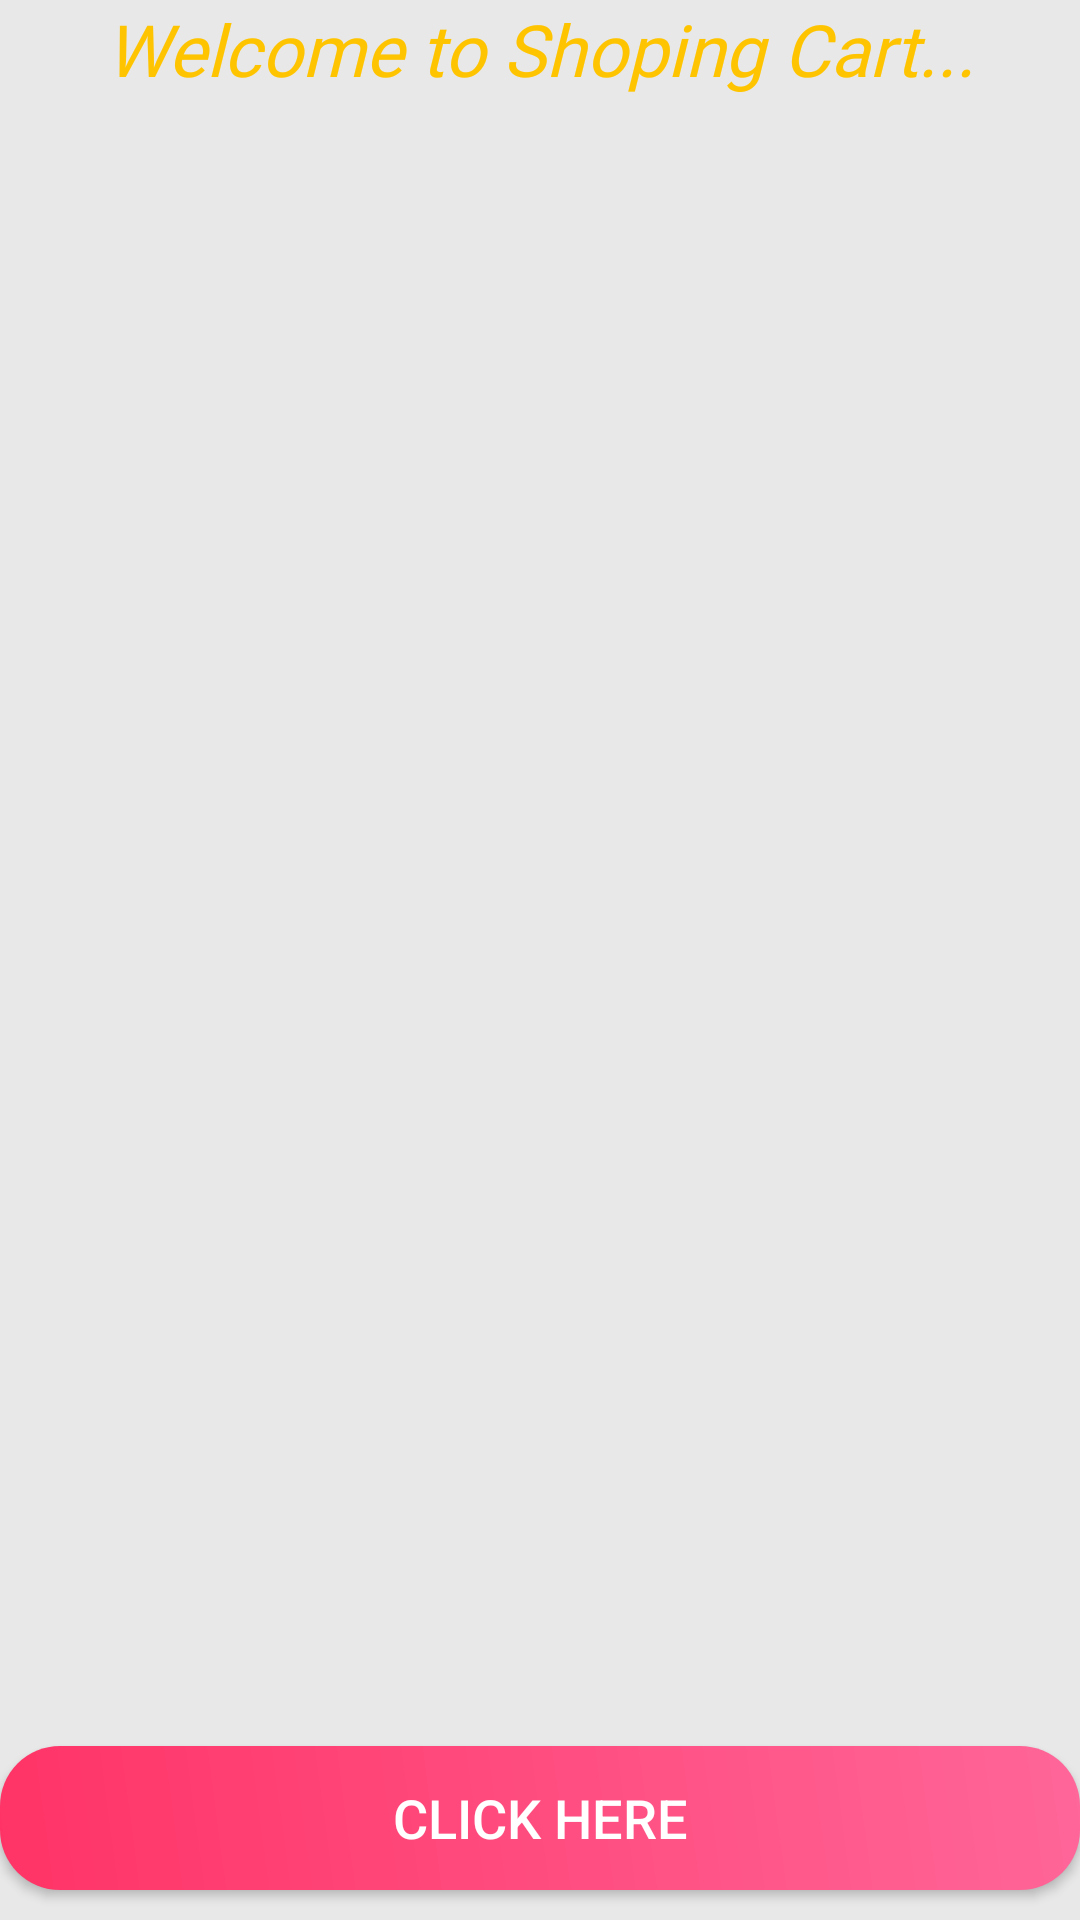

Write the Android layout XML for this screen, with the resource values it uses.
<!-- AndroidManifest.xml: application theme Theme.AExpress -->
<!-- res/layout/activity_welcome.xml -->
<?xml version="1.0" encoding="utf-8"?>
<androidx.constraintlayout.widget.ConstraintLayout xmlns:android="http://schemas.android.com/apk/res/android"
    xmlns:app="http://schemas.android.com/apk/res-auto"
    xmlns:tools="http://schemas.android.com/tools"
    android:layout_width="match_parent"
    android:layout_height="match_parent"
    android:background="@color/backGroundColor"
    tools:context=".activities.WelcomeActivity">

    <ImageView
        android:id="@+id/imageView3"
        android:layout_width="wrap_content"
        android:layout_height="wrap_content"
        app:layout_constraintTop_toTopOf="parent"
        app:srcCompat="@drawable/user_interface"
        tools:ignore="MissingConstraints" />

    <TextView
        android:id="@+id/textView4"
        android:layout_width="wrap_content"
        android:layout_height="wrap_content"
        android:fontFamily="@font/roboto_bold"
        android:text="Welcome to Shoping Cart..."
        android:textColor="#FFC400"
        android:textSize="24sp"
        android:textStyle="italic"
        app:layout_constraintEnd_toEndOf="parent"
        app:layout_constraintStart_toStartOf="parent"
        app:layout_constraintTop_toBottomOf="@+id/imageView3" />

    <androidx.appcompat.widget.AppCompatButton
        android:id="@+id/welcomeButton"
        android:layout_width="match_parent"
        android:layout_height="wrap_content"
        android:background="@drawable/flot_button"
        android:layout_marginBottom="10dp"
        android:text="Click Here"
        android:textColor="@color/white"
        android:textSize="18sp"
        app:layout_constraintBottom_toBottomOf="parent"
         />
</androidx.constraintlayout.widget.ConstraintLayout>
<!-- resources referenced by this layout -->
<resources>
  <color name="backGroundColor">#E8E8E8</color>
  <color name="white">#FFFFFFFF</color>
  <!-- drawable flot_button (drawable) -->
  <shape xmlns:android="http://schemas.android.com/apk/res/android">
      <gradient
          android:startColor="#FF3366"
          android:endColor="#FF6699"
          android:angle="45" />
      <corners android:radius="20dp" />
  </shape>
  <style name="Theme.AExpress" parent="Theme.MaterialComponents.DayNight.NoActionBar">
          
          <item name="colorPrimary">#FF3366</item>
          <item name="colorPrimaryVariant">#FF6699</item>
          <item name="colorOnPrimary">@color/white</item>
          
          <item name="colorSecondary">@color/teal_200</item>
          <item name="colorSecondaryVariant">@color/teal_700</item>
          <item name="colorOnSecondary">@color/black</item>
          
          <item name="android:statusBarColor">?attr/colorPrimaryVariant</item>
          
      </style>
  <color name="teal_200">#FF03DAC5</color>
  <color name="teal_700">#FF018786</color>
  <color name="black">#FF000000</color>
</resources>
